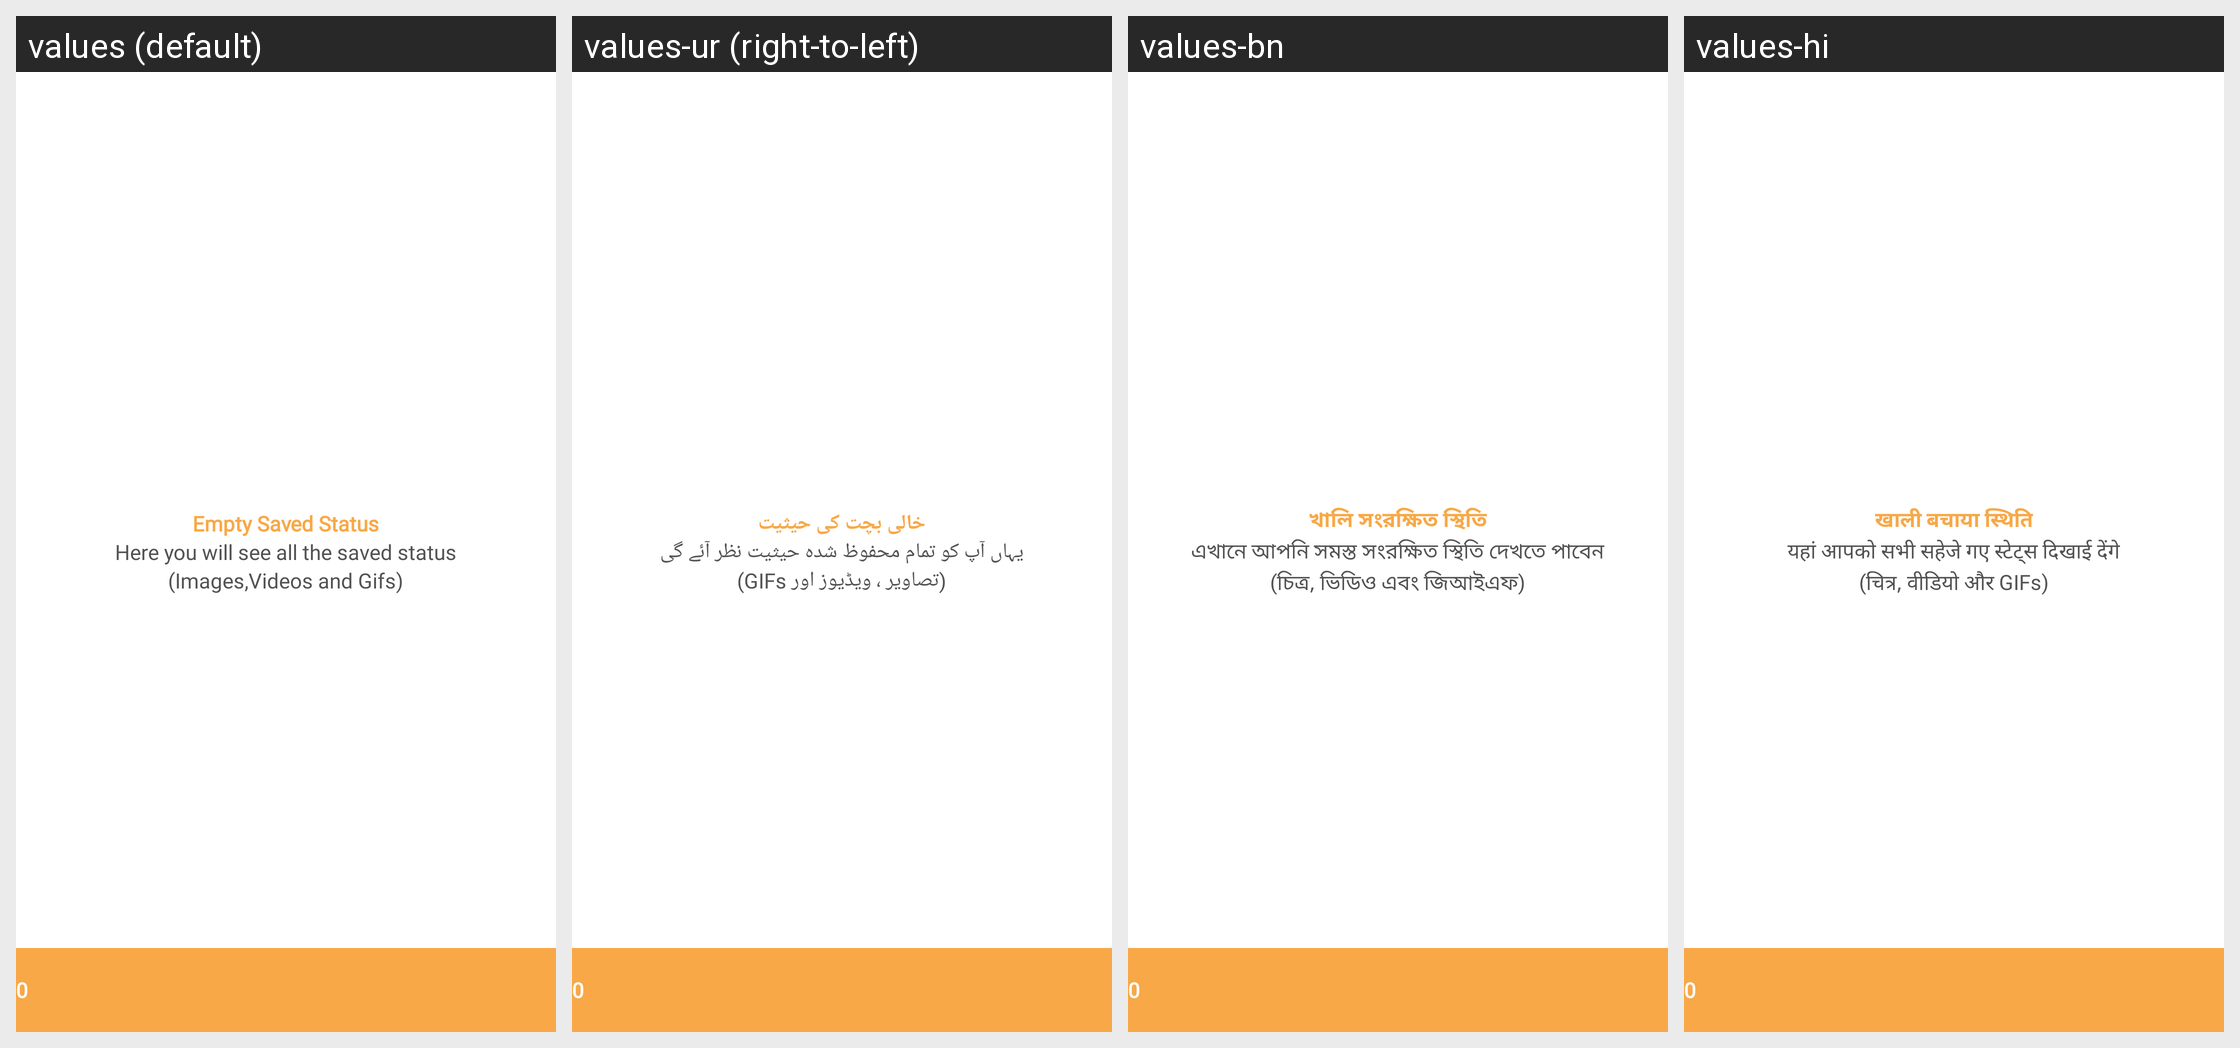

Strings drawn on this Android screen and how each of the app's shown locales translates them:
Android screen res/layout/activity_downloads.xml rendered under 4 locales, left to right: values (default), values-ur (right-to-left), values-bn, values-hi. Device: Nexus 5 (rendered at 1080×1920; each locale shown at half size, 540×960, under a caption strip naming it); theme Theme.LongStatusRDM.
Other locales in the repository, not shown: values-ar, values-de, values-es, values-fr, values-in, values-it, values-ja, values-pt, values-ru, values-sv, values-tr.
Strings drawn on this screen, with the default value and each locale's value (text and hints the layout hard-codes, and strings that could not be matched under every locale, appear in the picture but are not listed):

empty_saved_status
  values: Empty Saved Status
  values-ur: خالی بچت کی حیثیت
  values-bn: খালি সংরক্ষিত স্থিতি
  values-hi: खाली बचाया स्थिति

saved_status_info
  values: Here you will see all the saved status
  values-ur: یہاں آپ کو تمام محفوظ شدہ حیثیت نظر آئے گی
  values-bn: এখানে আপনি সমস্ত সংরক্ষিত স্থিতি দেখতে পাবেন
  values-hi: यहां आपको सभी सहेजे गए स्टेट्स दिखाई देंगे

status_info_two
  values: (Images,Videos and Gifs)
  values-ur: (تصاویر ، ویڈیوز اور GIFs)
  values-bn: (চিত্র, ভিডিও এবং জিআইএফ)
  values-hi: (चित्र, वीडियो और GIFs)
